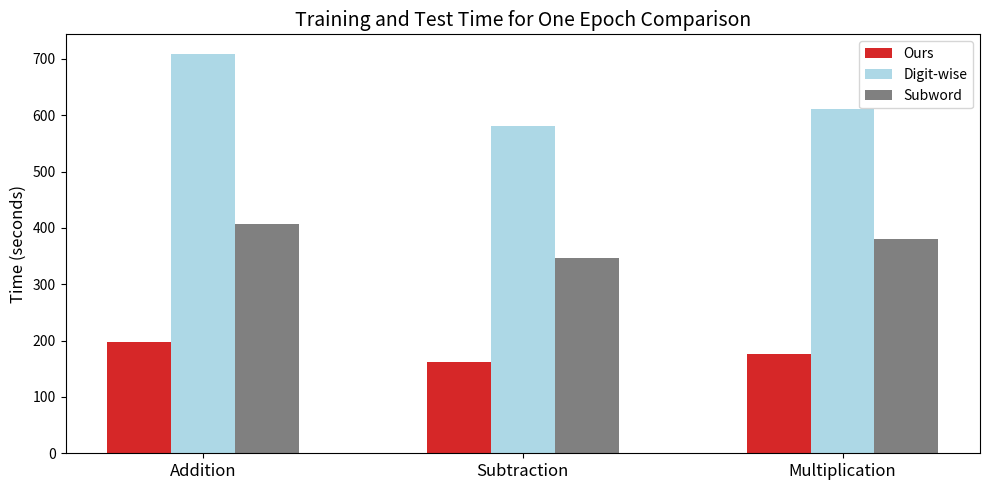
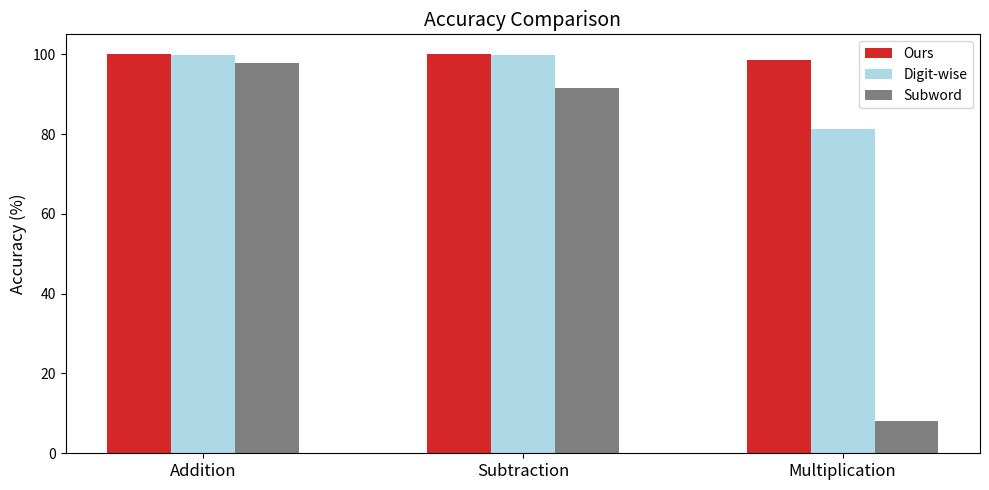
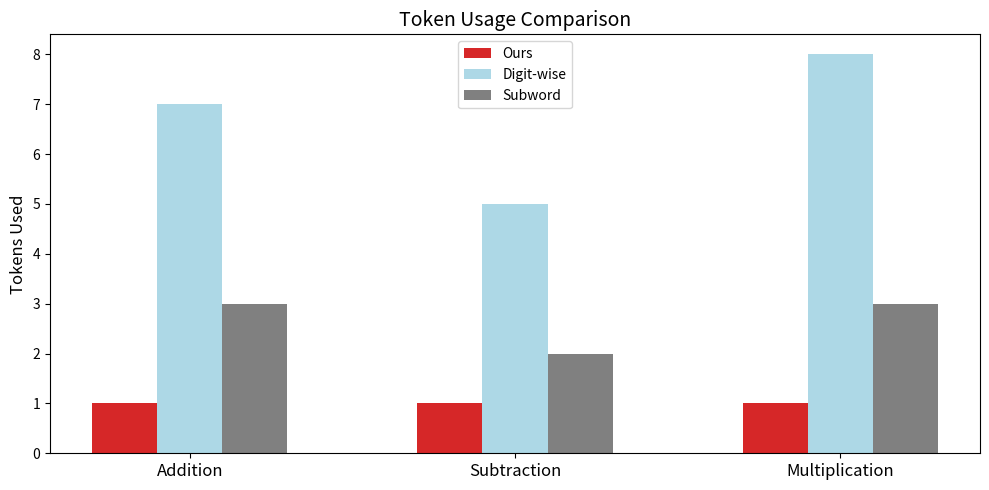

The matplotlib source for these figures, in order:
import matplotlib.pyplot as plt
import numpy as np

# Methods
methods = ["Ours", "Digit-wise", "Subword"]

# Metrics for each method across different tasks
train_times = [3*60+18, 11*60+48, 6*60+46]  # Training times in seconds
test_times = [29, 85, 58]  # Testing times in seconds
tokens = [1, 7, 3]  # Tokens per method
accuracy_addition = [100, 99.85, 97.94]  # Accuracy in Decimal Addition

train_times_sub = [2*60+42, 9*60+41, 5*60+47]
test_times_sub = [29, 75, 54]
tokens_sub = [1, 5, 2]
accuracy_sub = [100, 99.71, 91.66]  # Accuracy in Subtraction

train_times_mul = [2*60+56, 10*60+11, 6*60+20]
test_times_mul = [33, 78, 58]
tokens_mul = [1, 8, 3]
accuracy_mul = [98.56, 81.21, 8.05]  # Accuracy in Multiplication

# Define new colors
academic_colors = ["#D62728", "#ADD8E6", "#808080"]  # Red for "Ours", White Blue, Grey

# Redefining x-axis to group by dataset instead of method
datasets = ["Addition", "Subtraction", "Multiplication"]
x = np.arange(len(datasets))  # Label locations
width = 0.2  # Bar width

# Plotting Training Time Comparison
plt.figure(figsize=(10, 5))
plt.bar(x - width, [train_times[0], train_times_sub[0], train_times_mul[0]], width, label="Ours", color=academic_colors[0])
plt.bar(x, [train_times[1], train_times_sub[1], train_times_mul[1]], width, label="Digit-wise", color=academic_colors[1])
plt.bar(x + width, [train_times[2], train_times_sub[2], train_times_mul[2]], width, label="Subword", color=academic_colors[2])
plt.xticks(x, datasets, fontsize=12)
plt.ylabel("Time (seconds)", fontsize=12)
plt.title("Training and Test Time for One Epoch Comparison", fontsize=14)
plt.legend(fontsize=10)
plt.tight_layout()
plt.savefig("training_time_comparison.png")

# Plotting Accuracy Comparison
plt.figure(figsize=(10, 5))
plt.bar(x - width, [accuracy_addition[0], accuracy_sub[0], accuracy_mul[0]], width, label="Ours", color=academic_colors[0])
plt.bar(x, [accuracy_addition[1], accuracy_sub[1], accuracy_mul[1]], width, label="Digit-wise", color=academic_colors[1])
plt.bar(x + width, [accuracy_addition[2], accuracy_sub[2], accuracy_mul[2]], width, label="Subword", color=academic_colors[2])
plt.xticks(x, datasets, fontsize=12)
plt.ylabel("Accuracy (%)", fontsize=12)
plt.title("Accuracy Comparison", fontsize=14)
plt.legend(fontsize=10)
plt.tight_layout()
plt.savefig("accuracy_comparison.png")

# Plotting Token Usage Comparison
plt.figure(figsize=(10, 5))
plt.bar(x - width, [tokens[0], tokens_sub[0], tokens_mul[0]], width, label="Ours", color=academic_colors[0])
plt.bar(x, [tokens[1], tokens_sub[1], tokens_mul[1]], width, label="Digit-wise", color=academic_colors[1])
plt.bar(x + width, [tokens[2], tokens_sub[2], tokens_mul[2]], width, label="Subword", color=academic_colors[2])
plt.xticks(x, datasets, fontsize=12)
plt.ylabel("Tokens Used", fontsize=12)
plt.title("Token Usage Comparison", fontsize=14)
plt.legend(fontsize=10)
plt.tight_layout()
plt.savefig("token_usage_comparison.png")
